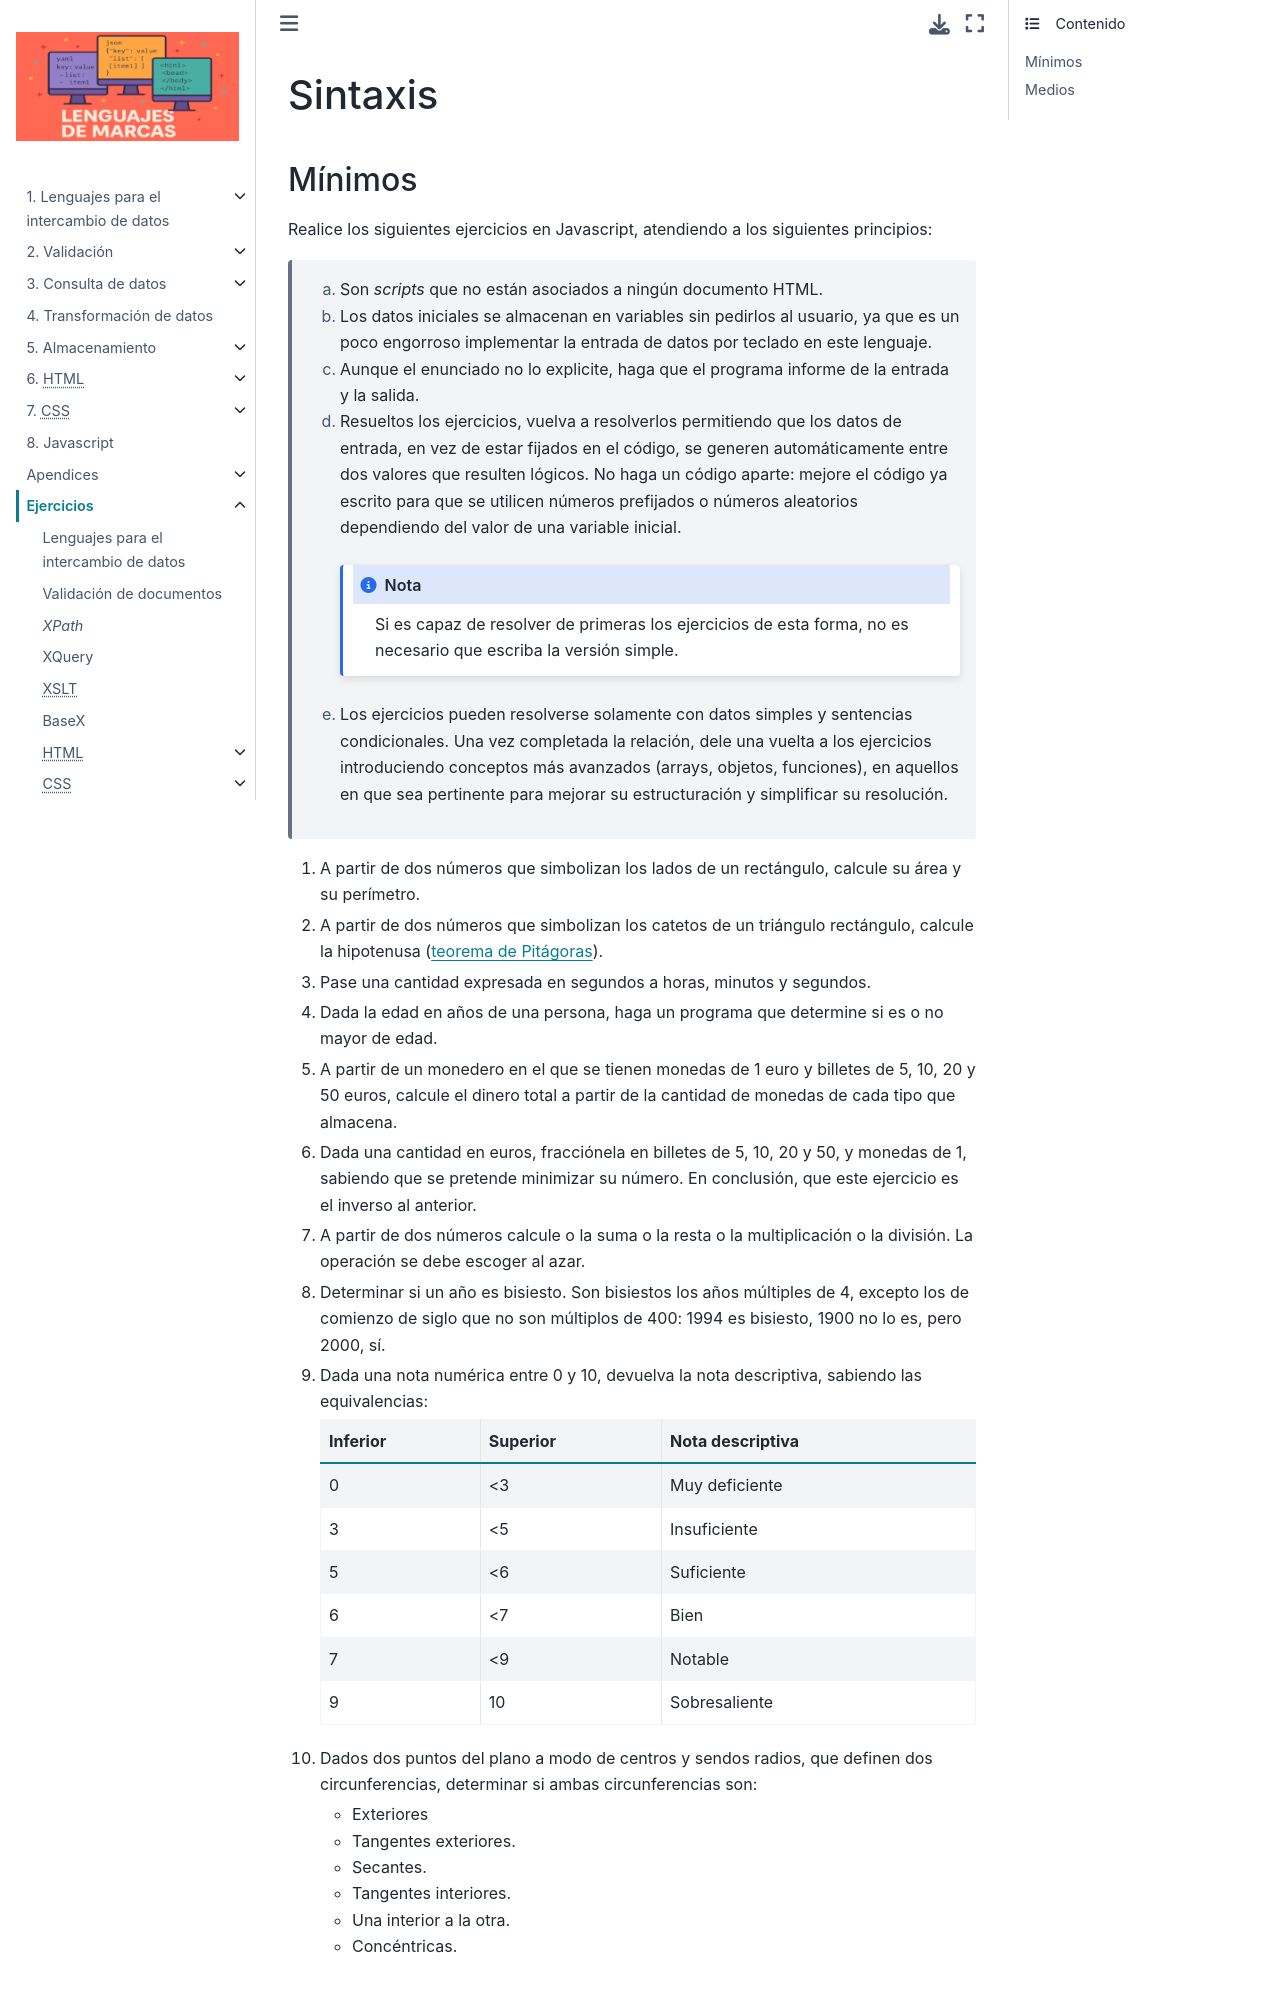

repository: sio2sio2/LM · page: 99.ejercicios/80.js/01.basico.html · generator: sphinx

Sintaxis
========

.. _ej-js-basicos:

Mínimos
-------
Realice los siguientes ejercicios en Javascript, atendiendo a los siguientes
principios:

   .. rst-class:: simple

   a. Son *scripts* que no están asociados a ningún documento HTML.
   #. Los datos iniciales se almacenan en variables sin pedirlos al usuario,
      ya que es un poco engorroso implementar la entrada de datos por teclado en
      este lenguaje.
   #. Aunque el enunciado no lo explicite, haga que el programa informe de
      la entrada y la salida.
   #. Resueltos los ejercicios, vuelva a resolverlos permitiendo que los datos
      de entrada, en vez de estar fijados en el código, se generen
      automáticamente entre dos valores que resulten lógicos. No haga un código
      aparte: mejore el código ya escrito para que se utilicen números
      prefijados o números aleatorios dependiendo del valor de una variable
      inicial.

      .. note:: Si es capaz de resolver de primeras los ejercicios de esta
         forma, no es necesario que escriba la versión simple.

   #. Los ejercicios pueden resolverse solamente con datos simples y sentencias
      condicionales. Una vez completada la relación, dele una vuelta a los
      ejercicios introduciendo conceptos más avanzados (arrays, objetos,
      funciones), en aquellos en que sea pertinente para mejorar su
      estructuración y simplificar su resolución.

1. A partir de dos números que simbolizan los lados de un rectángulo, calcule
   su área y su perímetro.

   .. rst-class:: sol-oculta

      :download:`Solución propuesta </99.ejercicios/soluciones/JS/ejS01.js>`

#. A partir de dos números que simbolizan los catetos de un triángulo rectángulo,
   calcule la hipotenusa (`teorema de Pitágoras
   <https://es.wikipedia.org/wiki/Teorema_de_Pit%C3%A1go>`_).

   .. rst-class:: sol-oculta

      :download:`Solución propuesta </99.ejercicios/soluciones/JS/ejS01.js>`

#. Pase una cantidad expresada en segundos a horas, minutos y segundos.

   .. rst-class:: sol-oculta

      :download:`Solución propuesta </99.ejercicios/soluciones/JS/ejS01.js>`

#. Dada la edad en años de una persona, haga un programa que determine si es o
   no mayor de edad.

   .. rst-class:: sol-oculta

      :download:`Solución propuesta </99.ejercicios/soluciones/JS/ejS01.js>`

#. A partir de un monedero en el que se tienen monedas de 1 euro y billetes de
   5, 10, 20 y 50 euros, calcule el dinero total a partir de la cantidad de
   monedas de cada tipo que almacena.

   .. rst-class:: sol-oculta

      :download:`Solución propuesta </99.ejercicios/soluciones/JS/ejS01.js>`

#. Dada una cantidad en euros, fracciónela en billetes de 5, 10, 20 y
   50, y monedas de 1, sabiendo que se pretende minimizar su número. En
   conclusión, que este ejercicio es el inverso al anterior.

   .. rst-class:: sol-oculta

      :download:`Solución propuesta </99.ejercicios/soluciones/JS/ejS01.js>`

#. A partir de dos números calcule o la suma o la resta o la
   multiplicación o la división. La operación se debe escoger al azar.

   .. rst-class:: sol-oculta

      :download:`Solución propuesta </99.ejercicios/soluciones/JS/ejS01.js>`

#. Determinar si un año es bisiesto. Son bisiestos los años múltiples de 4,
   excepto los de comienzo de siglo que no son múltiplos de 400: 1994 es
   bisiesto, 1900 no lo es, pero 2000, sí.

   .. rst-class:: sol-oculta

      :download:`Solución propuesta </99.ejercicios/soluciones/JS/ejS01.js>`

#. Dada una nota numérica entre 0 y 10, devuelva la nota descriptiva, sabiendo
   las equivalencias:

   ========== ========== ==================
    Inferior   Superior   Nota descriptiva
   ========== ========== ==================
       0          <3      Muy deficiente
       3          <5      Insuficiente
       5          <6      Suficiente
       6          <7      Bien
       7          <9      Notable
       9          10      Sobresaliente
   ========== ========== ==================

#. Dados dos puntos del plano a modo de centros y sendos radios, que definen dos
   circunferencias, determinar si ambas circunferencias son:

   + Exteriores
   + Tangentes exteriores.
   + Secantes.
   + Tangentes interiores.
   + Una interior a la otra.
   + Concéntricas.

   .. rst-class:: sol-oculta

      :download:`Solución propuesta </99.ejercicios/soluciones/JS/ejS01.js>`

.. _ej-js-medios:
